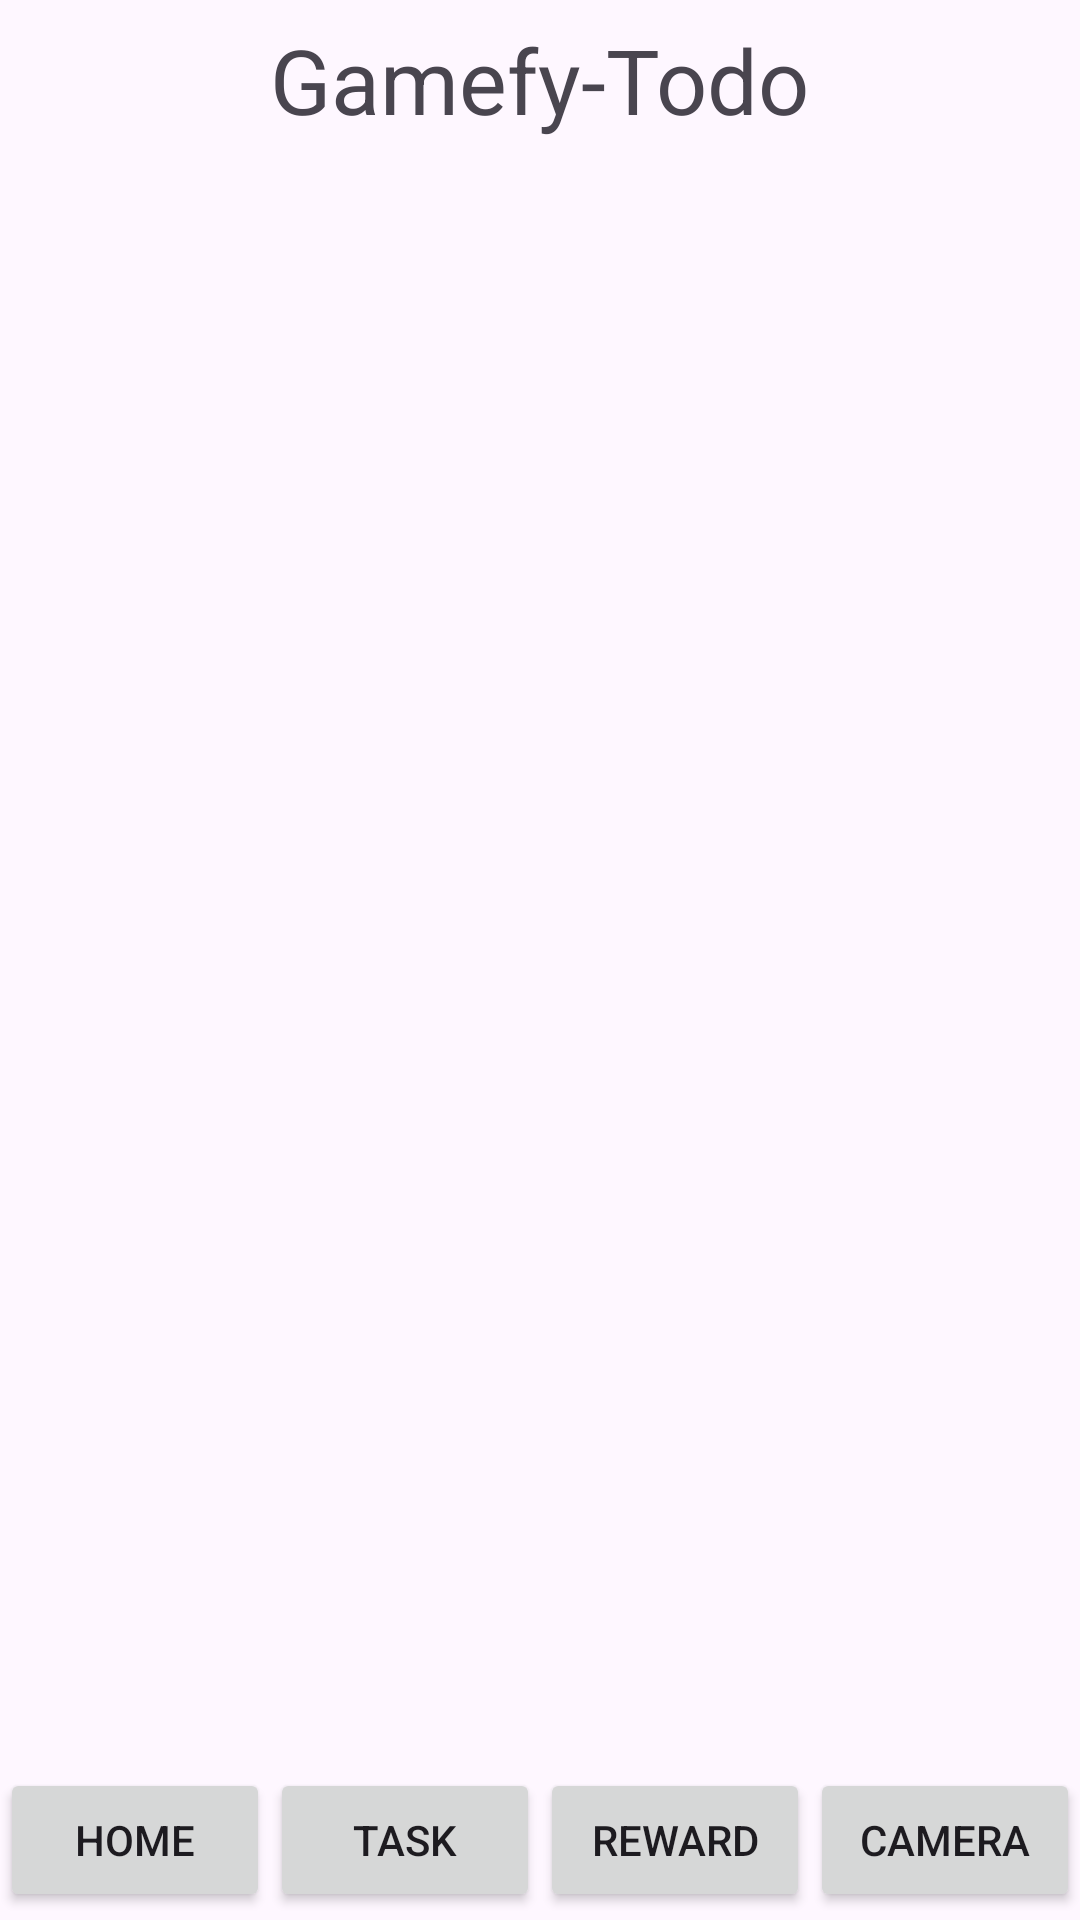

Produce the Android XML layout that renders to this screen, including the resource entries it uses.
<!-- AndroidManifest.xml: application theme Theme.GamefyToDo -->
<!-- res/layout/activity_main.xml -->
<?xml version="1.0" encoding="utf-8"?>
<LinearLayout xmlns:android="http://schemas.android.com/apk/res/android"
    xmlns:app="http://schemas.android.com/apk/res-auto"
    xmlns:tools="http://schemas.android.com/tools"
    android:id="@+id/main"
    android:layout_width="match_parent"
    android:layout_height="match_parent"
    android:orientation="vertical"
    tools:context=".MainActivity">

    <LinearLayout
        android:id="@+id/top_bar"
        android:layout_width="match_parent"
        android:layout_height="0dp"
        android:layout_weight="1"
        android:gravity="center">
        <TextView
            android:layout_width="wrap_content"
            android:layout_height="wrap_content"
            android:textSize="30sp"
            android:text="Gamefy-Todo"/>


    </LinearLayout>
    <LinearLayout
        android:layout_width="match_parent"
        android:layout_height="0dp"
        android:layout_weight="10"
        android:orientation="vertical">
        <FrameLayout
            android:id="@+id/main_view"
            android:layout_width="match_parent"
            android:layout_height="match_parent">

        </FrameLayout>

    </LinearLayout>
    <LinearLayout
        android:id="@+id/bottom_bar"
        android:layout_width="match_parent"
        android:layout_height="0dp"
        android:layout_weight="1"
        android:orientation="horizontal"

        android:gravity="center">
        <Button
            android:id="@+id/btn_home"
            android:layout_width="0dp"
            android:layout_height="wrap_content"
            android:layout_weight="1"
            android:text="Home"/>
        <Button
            android:id="@+id/btn_task"
            android:layout_width="0dp"
            android:layout_height="wrap_content"
            android:layout_weight="1"
            android:text="Task"/>
        <Button
            android:id="@+id/btn_reward"
            android:layout_width="0dp"
            android:layout_height="wrap_content"
            android:layout_weight="1"
            android:text="Reward"/>
        <Button
            android:id="@+id/btn_camera"
            android:layout_width="0dp"
            android:layout_height="wrap_content"
            android:layout_weight="1"
            android:text="Camera"/>
    </LinearLayout>

</LinearLayout>
<!-- resources referenced by this layout -->
<resources>
  <style name="Theme.GamefyToDo" parent="Base.Theme.GamefyToDo" />
  <style name="Base.Theme.GamefyToDo" parent="Theme.Material3.DayNight.NoActionBar">
          
          
      </style>
</resources>
